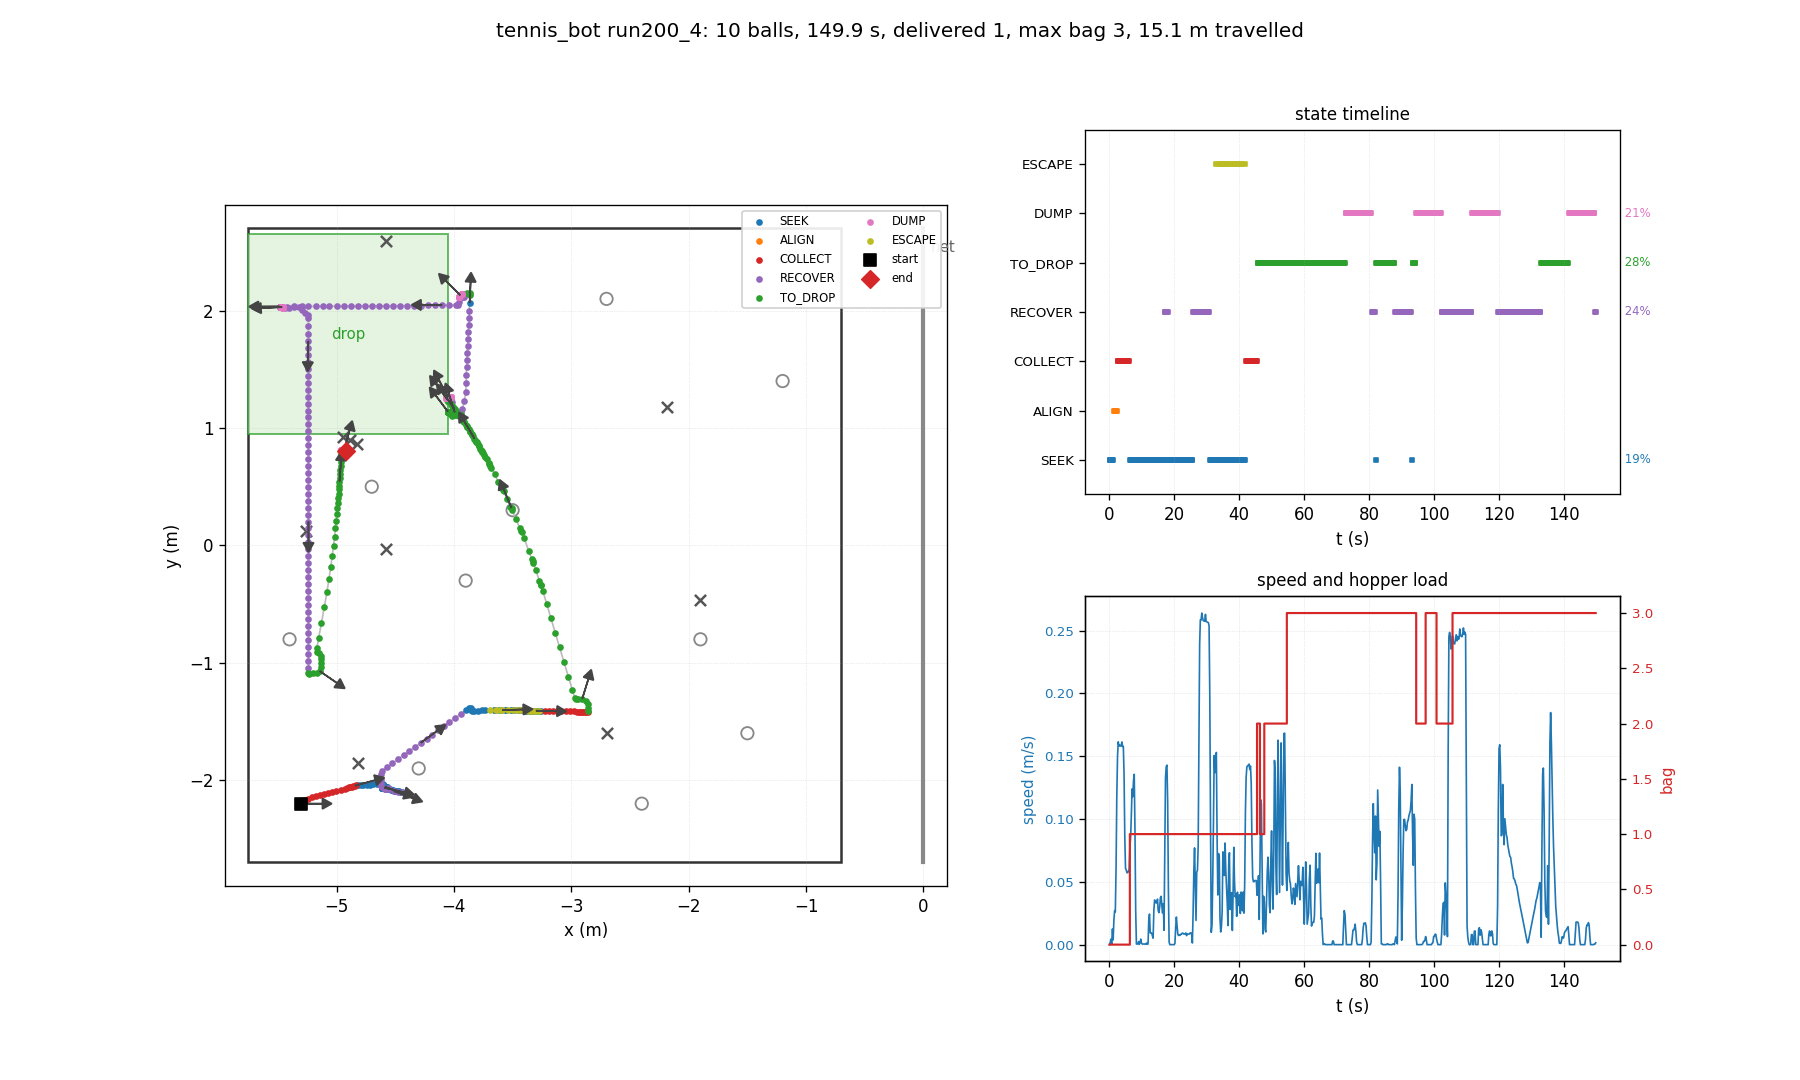

The table this chart was drawn from, first rows:
t, state, x, y, heading_deg, bag, delivered, depth, n_balls_in_hopper, ball0_x, ball0_y
0.03, SEEK, -5.300, -2.200, 0.0, 0, 0, 0, 0, -4.700, 0.500
0.26, SEEK, -5.300, -2.200, 0.0, 0, 0, 0, 0, -4.884, -1.186
0.48, SEEK, -5.300, -2.198, 1.0, 0, 0, 0, 0, -4.884, -1.186
0.70, SEEK, -5.300, -2.195, 2.6, 0, 0, 0, 0, -4.884, -1.186
0.93, SEEK, -5.299, -2.201, -0.7, 0, 0, 0, 0, -4.884, -1.186
1.15, SEEK, -5.298, -2.214, -8.1, 0, 0, 0, 0, -4.884, -1.186
1.38, ALIGN, -5.293, -2.219, -10.2, 0, 0, 0, 0, -4.884, -1.186
1.60, ALIGN, -5.292, -2.206, -2.7, 0, 0, 0, 0, -4.884, -1.186
1.82, ALIGN, -5.293, -2.188, 7.4, 0, 0, 0, 0, -4.884, -1.186
2.05, ALIGN, -5.293, -2.173, 15.9, 0, 0, 0, 0, -4.884, -1.186
2.27, ALIGN, -5.273, -2.166, 16.4, 0, 0, 0, 0, -4.884, -1.186
2.50, COLLECT, -5.242, -2.157, 16.2, 0, 0, 0, 0, -4.884, -1.186
2.72, COLLECT, -5.208, -2.147, 16.1, 0, 0, 0, 0, -4.884, -1.186
2.94, COLLECT, -5.173, -2.138, 16.0, 0, 0, 0, 0, -4.884, -1.186
3.17, COLLECT, -5.139, -2.128, 15.9, 0, 0, 0, 0, -4.884, -1.186
3.39, COLLECT, -5.104, -2.118, 15.8, 0, 0, 0, 0, -4.884, -1.186
3.62, COLLECT, -5.070, -2.109, 15.7, 0, 0, 0, 0, -4.884, -1.186
3.84, COLLECT, -5.035, -2.099, 15.7, 0, 0, 0, 0, -4.884, -1.186
4.06, COLLECT, -5.001, -2.090, 15.6, 0, 0, 0, 0, -4.884, -1.186
4.29, COLLECT, -4.966, -2.080, 15.6, 0, 0, 0, 0, -4.884, -1.186
4.51, COLLECT, -4.932, -2.071, 15.5, 0, 0, 0, 0, -4.884, -1.186
4.74, COLLECT, -4.907, -2.064, 15.5, 0, 0, 0, 0, -4.884, -1.186
4.96, COLLECT, -4.894, -2.061, 15.4, 0, 0, 0, 0, -4.884, -1.186
5.18, COLLECT, -4.881, -2.057, 15.4, 0, 0, 0, 0, -4.884, -1.186
5.41, COLLECT, -4.868, -2.054, 15.4, 0, 0, 0, 0, -4.884, -1.186
5.63, COLLECT, -4.856, -2.050, 15.3, 0, 0, 0, 0, -4.884, -1.186
5.86, COLLECT, -4.843, -2.047, 15.3, 0, 0, 0, 0, -4.884, -1.186
6.08, COLLECT, -4.830, -2.044, 15.2, 0, 0, 0, 0, -4.884, -1.186
6.30, SEEK, -4.817, -2.041, 14.7, 1, 0, 0, 1, -4.884, -1.186
6.53, SEEK, -4.793, -2.041, 11.6, 1, 0, 0, 1, -4.884, -1.186
6.75, SEEK, -4.776, -2.039, 10.6, 1, 0, 0, 1, -4.884, -1.186
6.98, SEEK, -4.744, -2.037, 9.0, 1, 0, 0, 1, -4.884, -1.186
7.20, SEEK, -4.716, -2.037, 6.8, 1, 0, 0, 1, -4.884, -1.186
7.42, SEEK, -4.688, -2.036, 5.3, 1, 0, 0, 1, -4.884, -1.186
7.65, SEEK, -4.653, -2.034, 4.9, 1, 0, 0, 1, -4.884, -1.186
7.87, SEEK, -4.623, -2.032, 4.4, 1, 0, 0, 1, -4.884, -1.186
8.10, SEEK, -4.609, -2.033, 3.4, 1, 0, 0, 1, -4.884, -1.186
8.32, SEEK, -4.608, -2.035, 2.5, 1, 0, 0, 1, -4.884, -1.186
8.54, SEEK, -4.607, -2.037, 1.4, 1, 0, 0, 1, -4.884, -1.186
8.77, SEEK, -4.606, -2.039, 0.2, 1, 0, 0, 1, -4.884, -1.186
8.99, SEEK, -4.605, -2.041, -0.9, 1, 0, 0, 1, -4.884, -1.186
9.22, SEEK, -4.603, -2.043, -2.1, 1, 0, 0, 1, -4.884, -1.186
9.44, SEEK, -4.603, -2.045, -3.2, 1, 0, 0, 1, -4.884, -1.186
9.66, SEEK, -4.601, -2.046, -4.1, 1, 0, 0, 1, -4.884, -1.186
9.89, SEEK, -4.600, -2.047, -4.7, 1, 0, 0, 1, -4.884, -1.186
10.11, SEEK, -4.599, -2.049, -5.6, 1, 0, 0, 1, -4.884, -1.186
10.34, SEEK, -4.598, -2.051, -6.8, 1, 0, 0, 1, -4.884, -1.186
10.56, SEEK, -4.597, -2.054, -8.0, 1, 0, 0, 1, -4.884, -1.186
10.78, SEEK, -4.596, -2.056, -9.2, 1, 0, 0, 1, -4.884, -1.186
11.01, SEEK, -4.595, -2.058, -10.4, 1, 0, 0, 1, -4.884, -1.186
11.23, SEEK, -4.594, -2.061, -11.6, 1, 0, 0, 1, -4.884, -1.186
11.46, SEEK, -4.593, -2.062, -12.5, 1, 0, 0, 1, -4.884, -1.186
11.68, SEEK, -4.592, -2.064, -13.2, 1, 0, 0, 1, -4.884, -1.186
11.90, SEEK, -4.591, -2.066, -14.2, 1, 0, 0, 1, -4.884, -1.186
12.13, SEEK, -4.590, -2.069, -15.5, 1, 0, 0, 1, -4.884, -1.186
12.35, SEEK, -4.579, -2.072, -15.5, 1, 0, 0, 1, -4.884, -1.186
12.58, SEEK, -4.577, -2.072, -15.3, 1, 0, 0, 1, -4.884, -1.186
12.80, SEEK, -4.574, -2.073, -15.3, 1, 0, 0, 1, -4.884, -1.186
13.02, SEEK, -4.572, -2.073, -15.3, 1, 0, 0, 1, -4.884, -1.186
13.25, SEEK, -4.569, -2.074, -15.2, 1, 0, 0, 1, -4.884, -1.186
... 610 more rows
